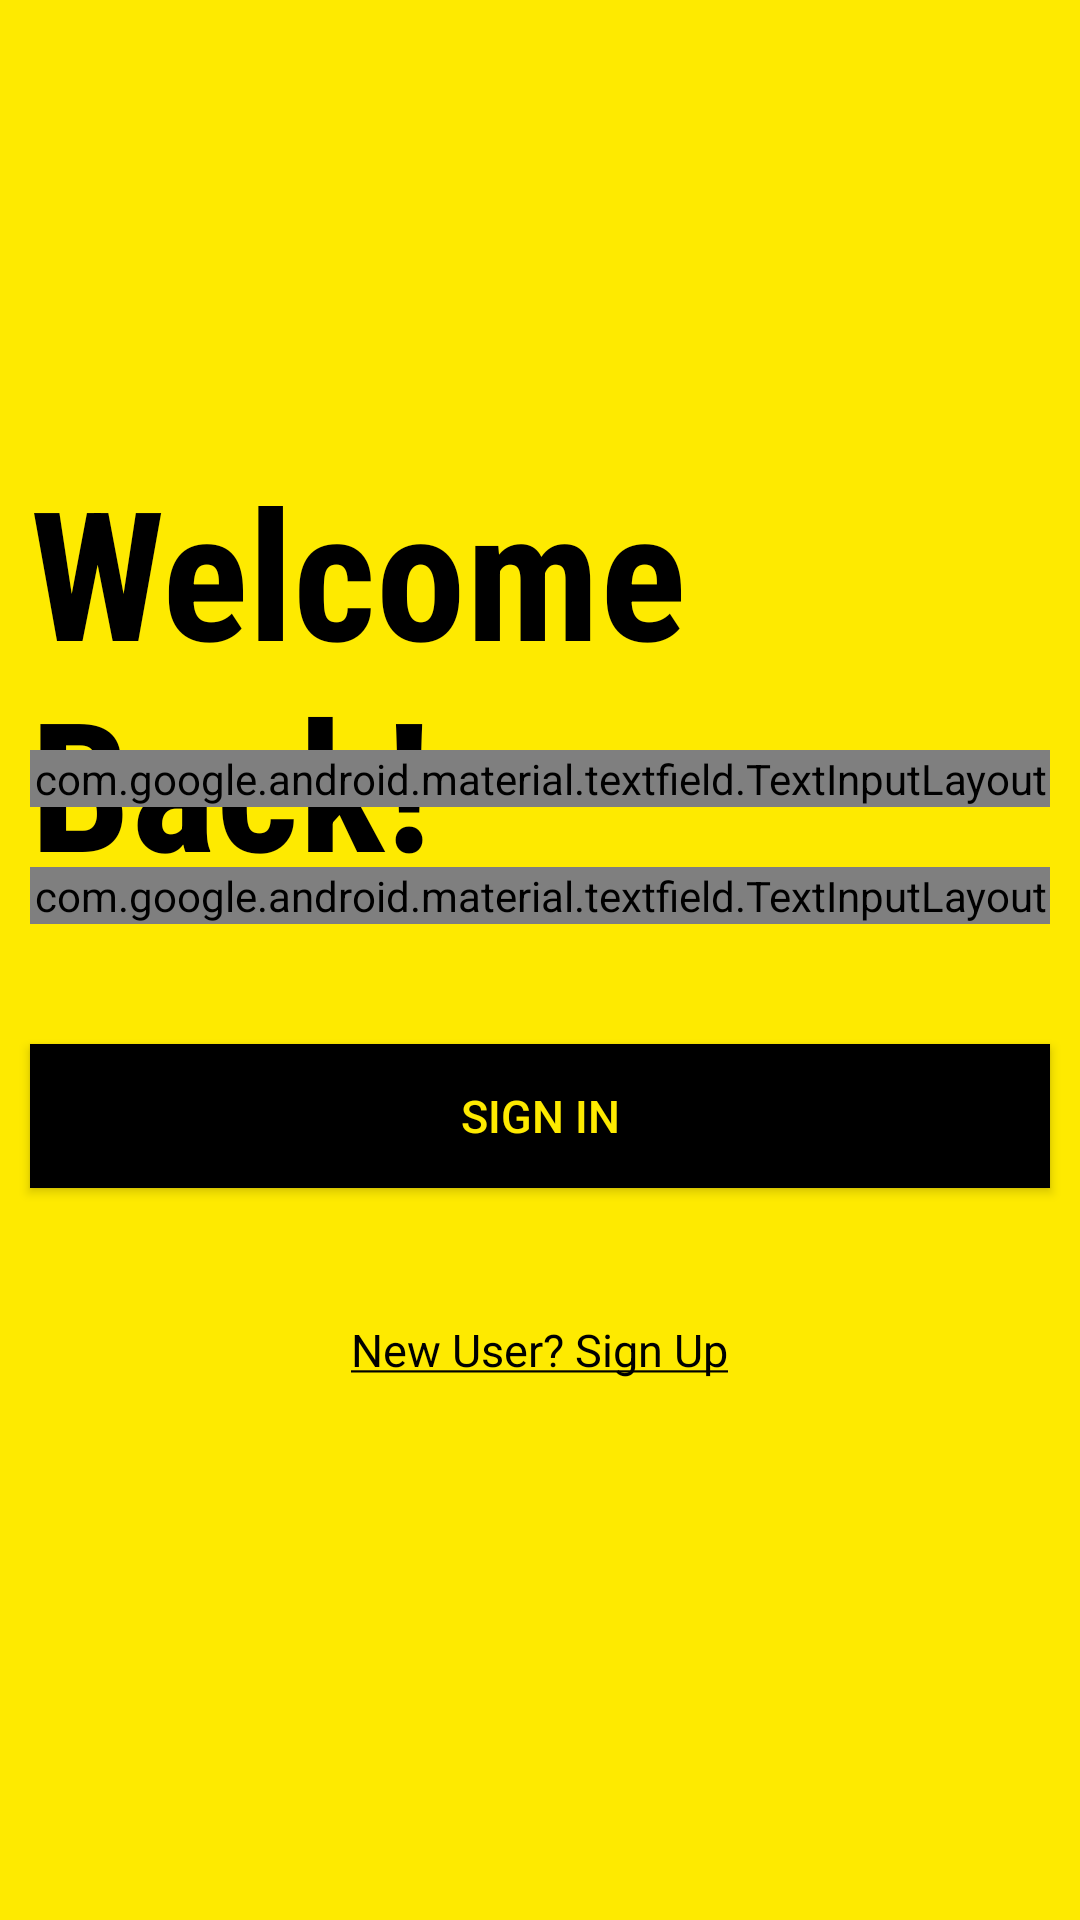

The Android layout XML behind this screen, and the referenced resources:
<!-- AndroidManifest.xml: application theme AppTheme -->
<!-- res/layout/activity_sign_in.xml -->
<?xml version="1.0" encoding="utf-8"?>
<RelativeLayout
    xmlns:android="http://schemas.android.com/apk/res/android"
    xmlns:app="http://schemas.android.com/apk/res-auto"
    xmlns:tools="http://schemas.android.com/tools"
    android:layout_width="match_parent"
    android:layout_height="match_parent"
    android:background="@color/colorPrimary"
    tools:context=".Sign_in">

    <TextView
        android:layout_width="wrap_content"
        android:layout_height="wrap_content"
        android:text="Welcome Back!"
        android:textSize="60sp"
        android:textStyle="bold"
        android:fontFamily="sans-serif-condensed"
        android:layout_marginTop="150dp"
        android:layout_marginStart="10dp"
        android:textColor="#000000"
        />

    <com.google.android.material.textfield.TextInputLayout
        android:layout_width="match_parent"
        android:layout_height="wrap_content"
        android:id="@+id/email"
        android:layout_marginTop="250dp"
        android:hint="Email ID"
        app:boxStrokeColor="#000000"
        android:textColorHint="#000000"
        style="@style/Widget.MaterialComponents.TextInputLayout.OutlinedBox"
        android:layout_marginStart="10dp"
        android:layout_marginEnd="10dp"
        >
        <com.google.android.material.textfield.TextInputEditText
            android:layout_width="match_parent"
            android:layout_height="wrap_content"
            android:textColor="#000000"
            android:inputType="textEmailAddress"
            />

    </com.google.android.material.textfield.TextInputLayout>

    <com.google.android.material.textfield.TextInputLayout
        android:layout_width="match_parent"
        android:layout_height="wrap_content"
        android:id="@+id/password"
        android:layout_marginTop="20dp"
        android:layout_below="@id/email"
        android:hint="Enter Password"
        app:boxStrokeColor="#000000"
        android:textColorHint="#000000"
        style="@style/Widget.MaterialComponents.TextInputLayout.OutlinedBox"
        android:layout_marginStart="10dp"
        android:layout_marginEnd="10dp"
        app:passwordToggleEnabled="true"
        >
        <com.google.android.material.textfield.TextInputEditText
            android:layout_width="match_parent"
            android:layout_height="wrap_content"
            android:textColor="#000000"
            android:inputType="textPassword"
            />

    </com.google.android.material.textfield.TextInputLayout>

    <Button
        android:layout_width="match_parent"
        android:layout_height="wrap_content"
        android:text="Sign in"
        android:id="@+id/signin"
        android:layout_marginTop="40dp"
        android:background="#000000"
        android:textColor="@color/colorPrimary"
        android:textSize="15sp"
        android:layout_below="@id/password"
        android:layout_marginEnd="10dp"
        android:layout_marginStart="10dp"
        />

    <Button
        android:layout_width="wrap_content"
        android:layout_height="wrap_content"
        android:id="@+id/backtosignup"
        android:text="@string/new_user_sign_up"
        style="@style/Widget.MaterialComponents.Button.TextButton"
        android:textColor="#000000"
        android:layout_below="@id/signin"
        android:layout_centerHorizontal="true"
        android:layout_marginTop="30dp"
        android:textSize="15sp"

        />

</RelativeLayout>
<!-- resources referenced by this layout -->
<resources>
  <color name="colorPrimary">#FEEA00</color>
  <string name="new_user_sign_up"><u>New User? Sign Up</u></string>
  <style name="AppTheme" parent="Theme.AppCompat.Light.NoActionBar">
          
          <item name="colorPrimary">@color/colorPrimary</item>
          <item name="colorPrimaryDark">#DBD56E</item>
          <item name="colorAccent">#000000</item>
      </style>
</resources>
